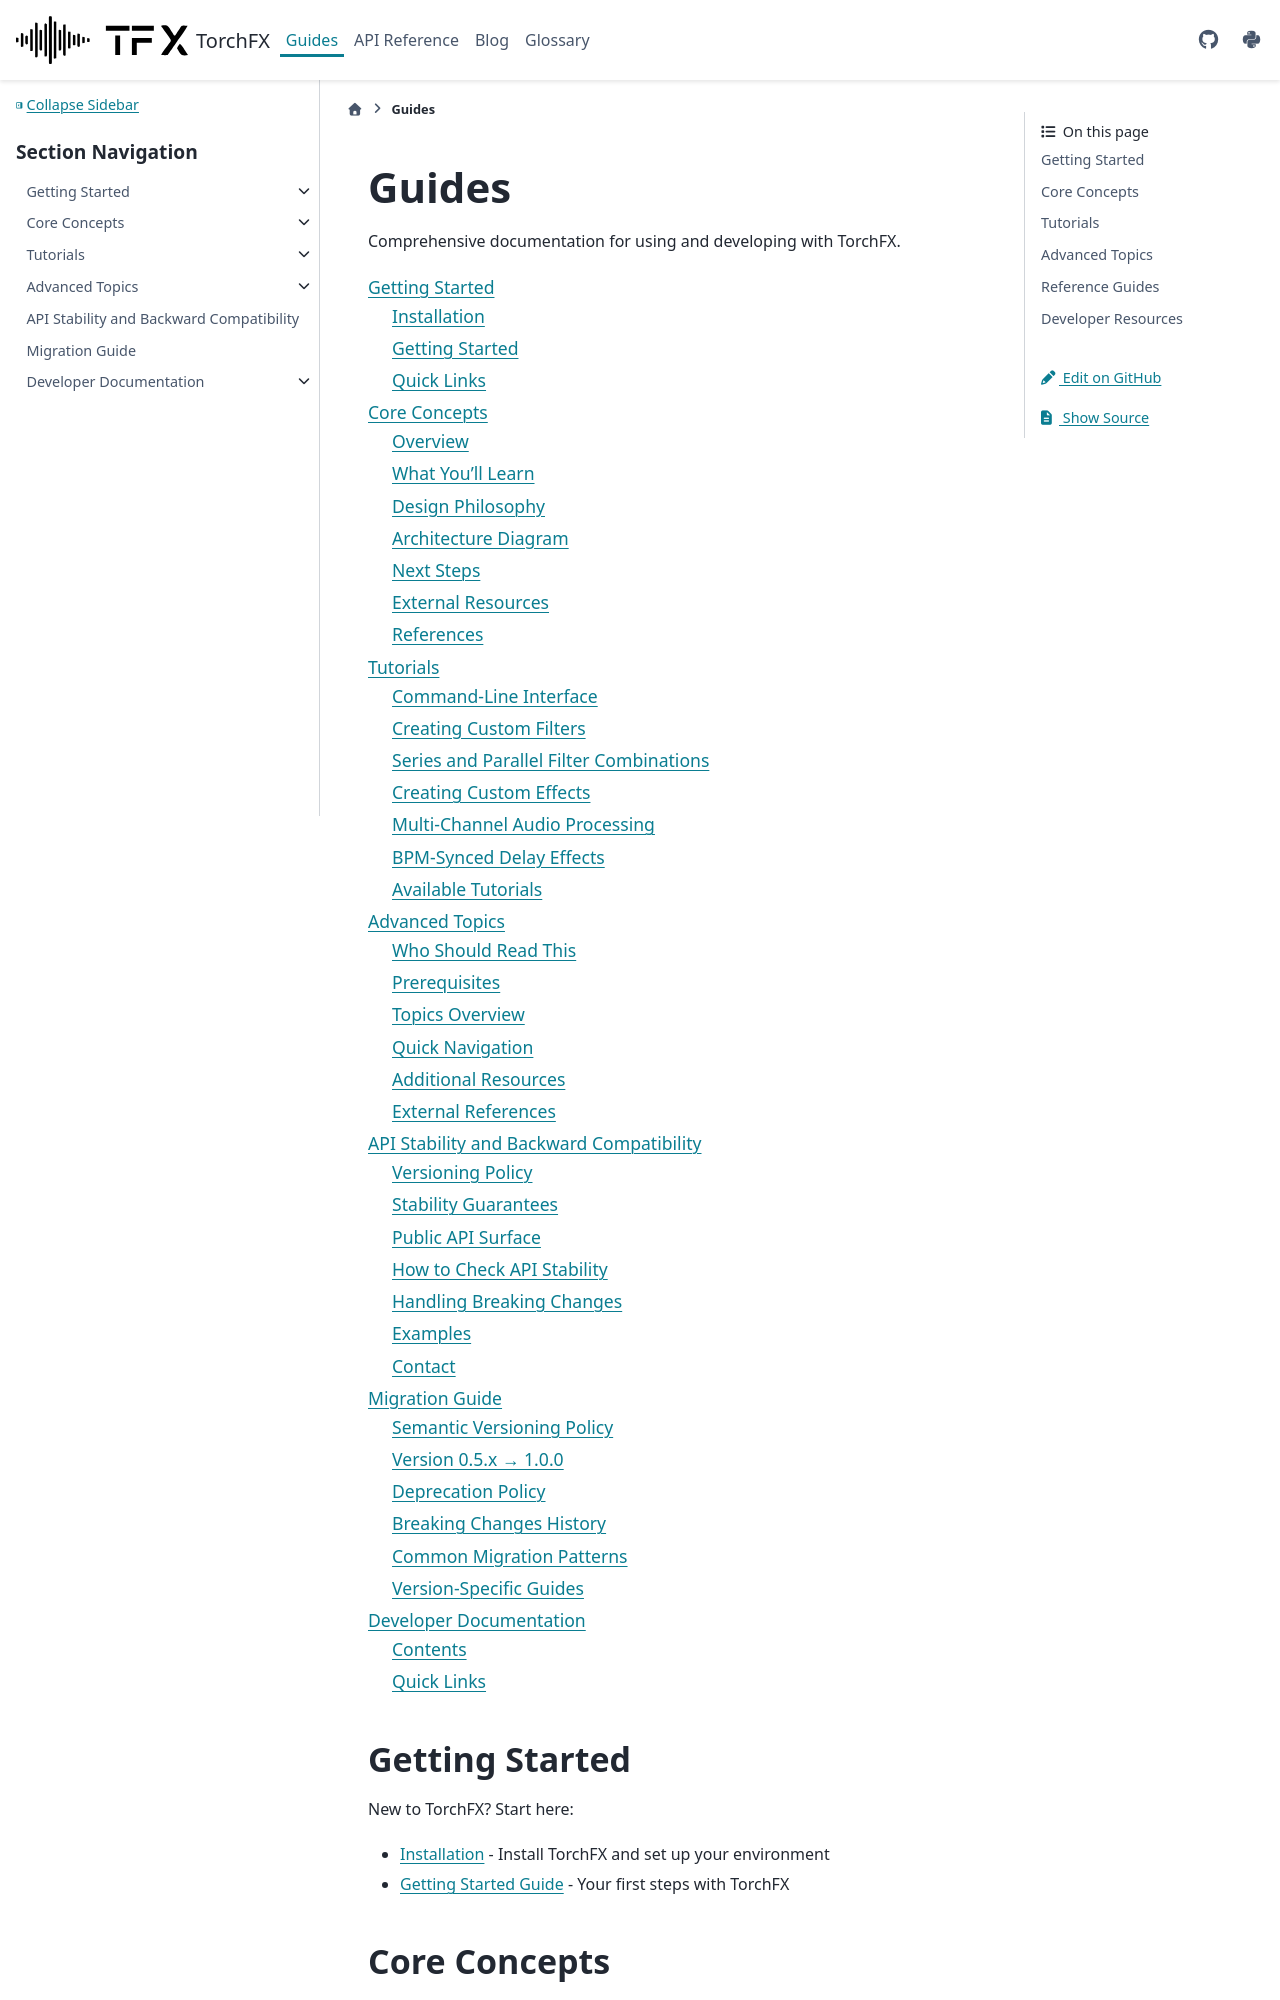

repository: matteospanio/torchfx · page: guides/index.html · generator: sphinx

# Guides

Comprehensive documentation for using and developing with TorchFX.

```{toctree}
:maxdepth: 2

getting-started/index
core-concepts/index
tutorials/index
advanced/index
api_stability
migration_guide
developer/index
```

## Getting Started

New to TorchFX? Start here:

- [Installation](getting-started/installation.md) - Install TorchFX and set up your environment
- [Getting Started Guide](getting-started/getting_started.md) - Your first steps with TorchFX

## Core Concepts

Understand the fundamental building blocks of TorchFX:

- [Wave](core-concepts/wave.md) - Digital audio representation with metadata
- [FX Base Class](core-concepts/fx.md) - Foundation for all effects and filters
- [Pipeline Operator](core-concepts/pipeline-operator.md) - Functional composition with `|`
- [Type System](core-concepts/type-system.md) - Musical time and audio units
